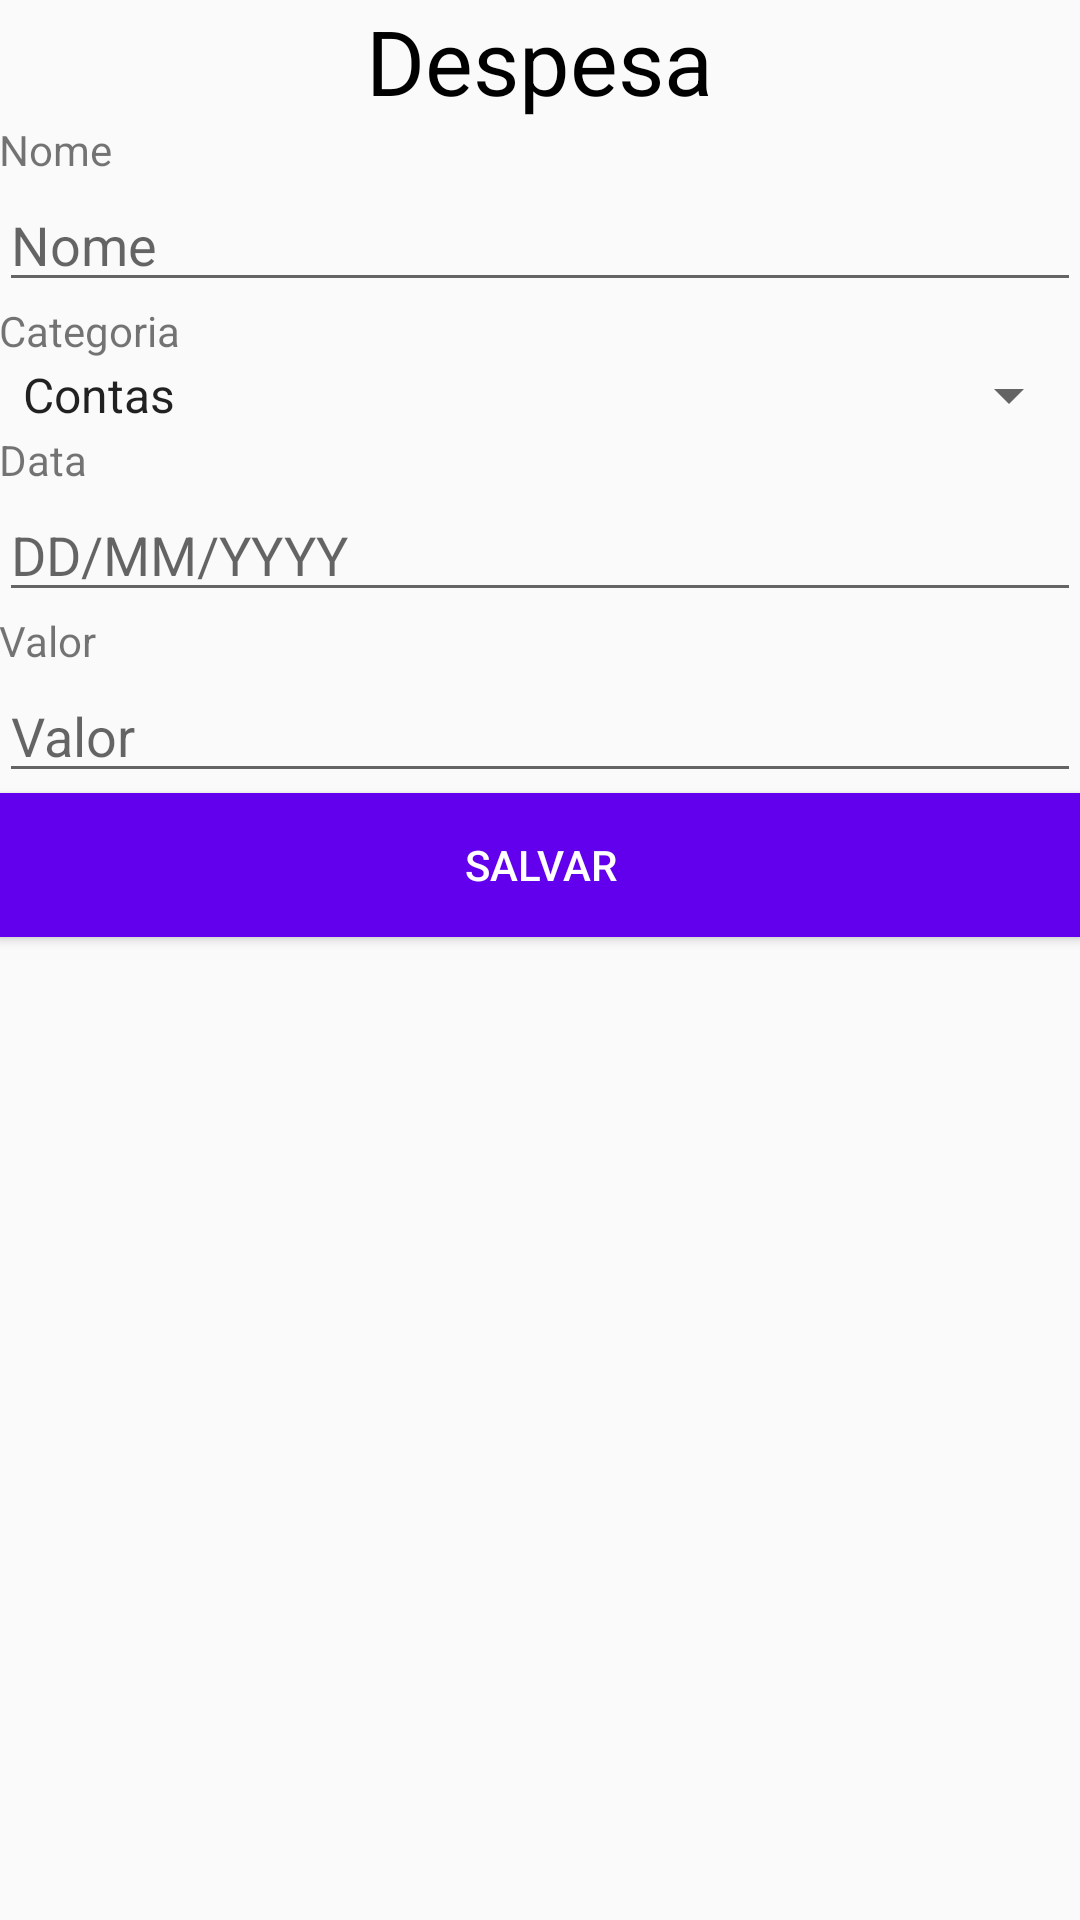

Android layout source for this screen:
<!-- AndroidManifest.xml: application theme AppTheme -->
<!-- res/layout/activity_cadastro.xml -->
<?xml version="1.0" encoding="utf-8"?>
<RelativeLayout xmlns:android="http://schemas.android.com/apk/res/android"
    xmlns:tools="http://schemas.android.com/tools"
    android:id="@+id/activity_cadastro"
    android:layout_width="match_parent"
    android:layout_height="match_parent"
    android:paddingBottom="@dimen/activity_vertical_margin"
    android:paddingLeft="@dimen/activity_horizontal_margin"
    android:paddingRight="@dimen/activity_horizontal_margin"
    android:paddingTop="@dimen/activity_vertical_margin"
    tools:context="com.example.rm30879.crud.CadastroActivity">

    <TextView
        android:layout_width="wrap_content"
        android:layout_height="wrap_content"
        android:text="@string/despesa"
        android:layout_centerHorizontal="true"
        android:textSize="30sp"
        android:textColor="#000000"
        android:id="@+id/despesa"/>

    <TextView
        android:layout_width="wrap_content"
        android:layout_height="wrap_content"
        android:text="@string/nome"
        android:layout_below="@id/despesa"
        android:id="@+id/nome_label"/>
    <EditText
        android:layout_width="match_parent"
        android:layout_height="wrap_content"
        android:layout_below="@id/nome_label"
        android:hint="@string/nome"
        android:id="@+id/nome"
        android:inputType="text"/>

    <TextView
        android:layout_width="wrap_content"
        android:layout_height="wrap_content"
        android:text="@string/categoria"
        android:layout_below="@id/nome"
        android:id="@+id/categoria_label"/>
    <Spinner
        android:layout_width="match_parent"
        android:layout_height="wrap_content"
        android:entries="@array/categorias"
        android:layout_below="@id/categoria_label"
        android:id="@+id/categoria"/>

    <TextView
        android:layout_width="wrap_content"
        android:layout_height="wrap_content"
        android:text="@string/data"
        android:layout_below="@id/categoria"
        android:id="@+id/data_label"/>
    <EditText
        android:layout_width="match_parent"
        android:layout_height="wrap_content"
        android:layout_below="@id/data_label"
        android:hint="@string/dd_mm_yyyy"
        android:id="@+id/data"
        android:inputType="date"/>

    <TextView
        android:layout_width="wrap_content"
        android:layout_height="wrap_content"
        android:text="@string/valor"
        android:layout_below="@id/data"
        android:id="@+id/valor_label"/>
    <EditText
        android:layout_width="match_parent"
        android:layout_height="wrap_content"
        android:layout_below="@id/valor_label"
        android:hint="@string/valor"
        android:id="@+id/valor"
        android:inputType="numberDecimal"/>

    <Button
        android:layout_width="match_parent"
        android:layout_height="wrap_content"
        android:text="@string/salvar"
        android:onClick="salvar"
        style="@style/Button"
        android:layout_below="@id/valor"/>

</RelativeLayout>
<!-- resources referenced by this layout -->
<resources>
  <string-array name="categorias">
          <item>@string/contas</item>
          <item>@string/alimentacao</item>
          <item>@string/lazer</item>
          <item>@string/saude</item>
      </string-array>
  <string name="categoria">Categoria</string>
  <string name="data">Data</string>
  <string name="dd_mm_yyyy">DD/MM/YYYY</string>
  <string name="despesa">Despesa</string>
  <string name="nome">Nome</string>
  <string name="salvar">Salvar</string>
  <string name="valor">Valor</string>
  <style name="Button">
          <item name="android:background">@color/colorPrimary</item>
          <item name="android:textColor">#FFFFFF</item>
      </style>
  <style name="AppTheme" parent="Theme.AppCompat.Light.DarkActionBar">
          
          <item name="colorPrimary">@color/colorPrimary</item>
          <item name="colorPrimaryDark">@color/colorPrimaryDark</item>
          <item name="colorAccent">@color/colorAccent</item>
      </style>
  <string name="contas">Contas</string>
  <string name="alimentacao">Alimentação</string>
  <string name="lazer">Lazer</string>
  <string name="saude">Saúde</string>
  <!-- not gathered from this repository: default colours our renderer supplied (Android Studio template values) -->
  <color name="colorPrimary">#FF6200EE</color>
  <color name="colorPrimaryDark">#FF3700B3</color>
  <color name="colorAccent">#FF03DAC5</color>
</resources>
